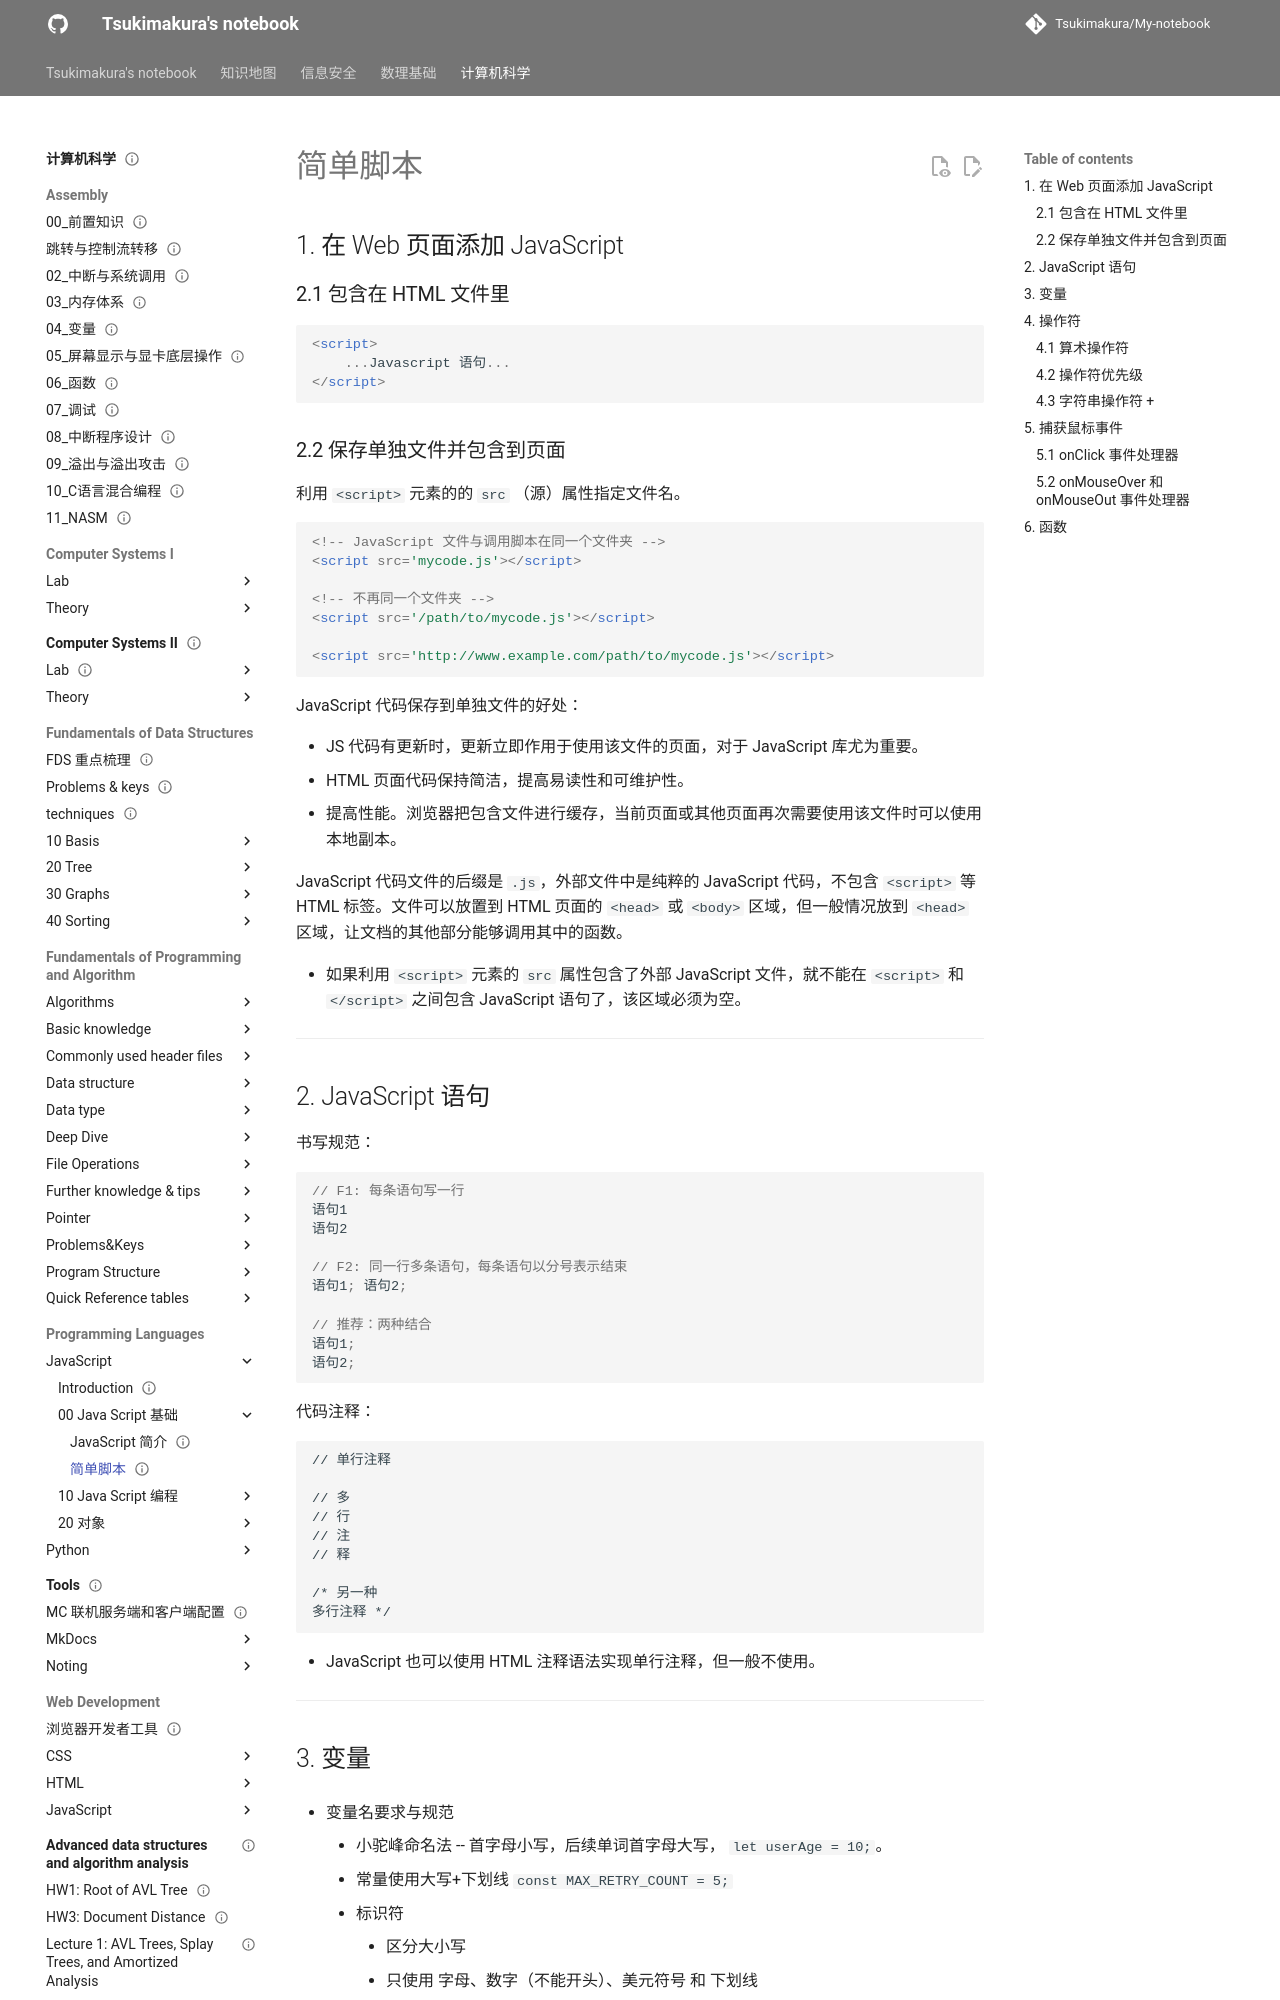

repository: Tsukimakura/My-notebook · page: 计算机科学/Programming Languages/JavaScript/00_Java Script 基础/02 简单脚本/index.html · generator: mkdocs

---
title: "简单脚本"
status: draft
tags: [cs]
created: null
updated: 2026-10-06
sources: []
---

# 简单脚本

## 1. 在 Web 页面添加 JavaScript

### 2.1 包含在 HTML 文件里

```html
<script>
	...Javascript 语句...
</script>
```

### 2.2 保存单独文件并包含到页面

利用 `<script>` 元素的的 `src` （源）属性指定文件名。

```html
<!-- JavaScript 文件与调用脚本在同一个文件夹 -->
<script src='mycode.js'></script>

<!-- 不再同一个文件夹 -->
<script src='/path/to/mycode.js'></script>

<script src='http://www.example.com/path/to/mycode.js'></script>
```

JavaScript 代码保存到单独文件的好处：

- JS 代码有更新时，更新立即作用于使用该文件的页面，对于 JavaScript 库尤为重要。
- HTML 页面代码保持简洁，提高易读性和可维护性。
- 提高性能。浏览器把包含文件进行缓存，当前页面或其他页面再次需要使用该文件时可以使用本地副本。

JavaScript 代码文件的后缀是 `.js`，外部文件中是纯粹的 JavaScript 代码，不包含 `<script>` 等 HTML 标签。文件可以放置到 HTML 页面的 `<head>`  或 `<body>` 区域，但一般情况放到 `<head>` 区域，让文档的其他部分能够调用其中的函数。

- 如果利用 `<script>` 元素的 `src` 属性包含了外部 JavaScript 文件，就不能在 `<script>` 和 `</script>` 之间包含 JavaScript 语句了，该区域必须为空。

---

## 2. JavaScript 语句

书写规范：

```javascript
// F1: 每条语句写一行
语句1
语句2

// F2: 同一行多条语句，每条语句以分号表示结束
语句1; 语句2;

// 推荐：两种结合
语句1;
语句2;
```

代码注释：

```javascipt
// 单行注释

// 多
// 行
// 注
// 释

/* 另一种
多行注释 */
```

- JavaScript 也可以使用 HTML 注释语法实现单行注释，但一般不使用。

---
